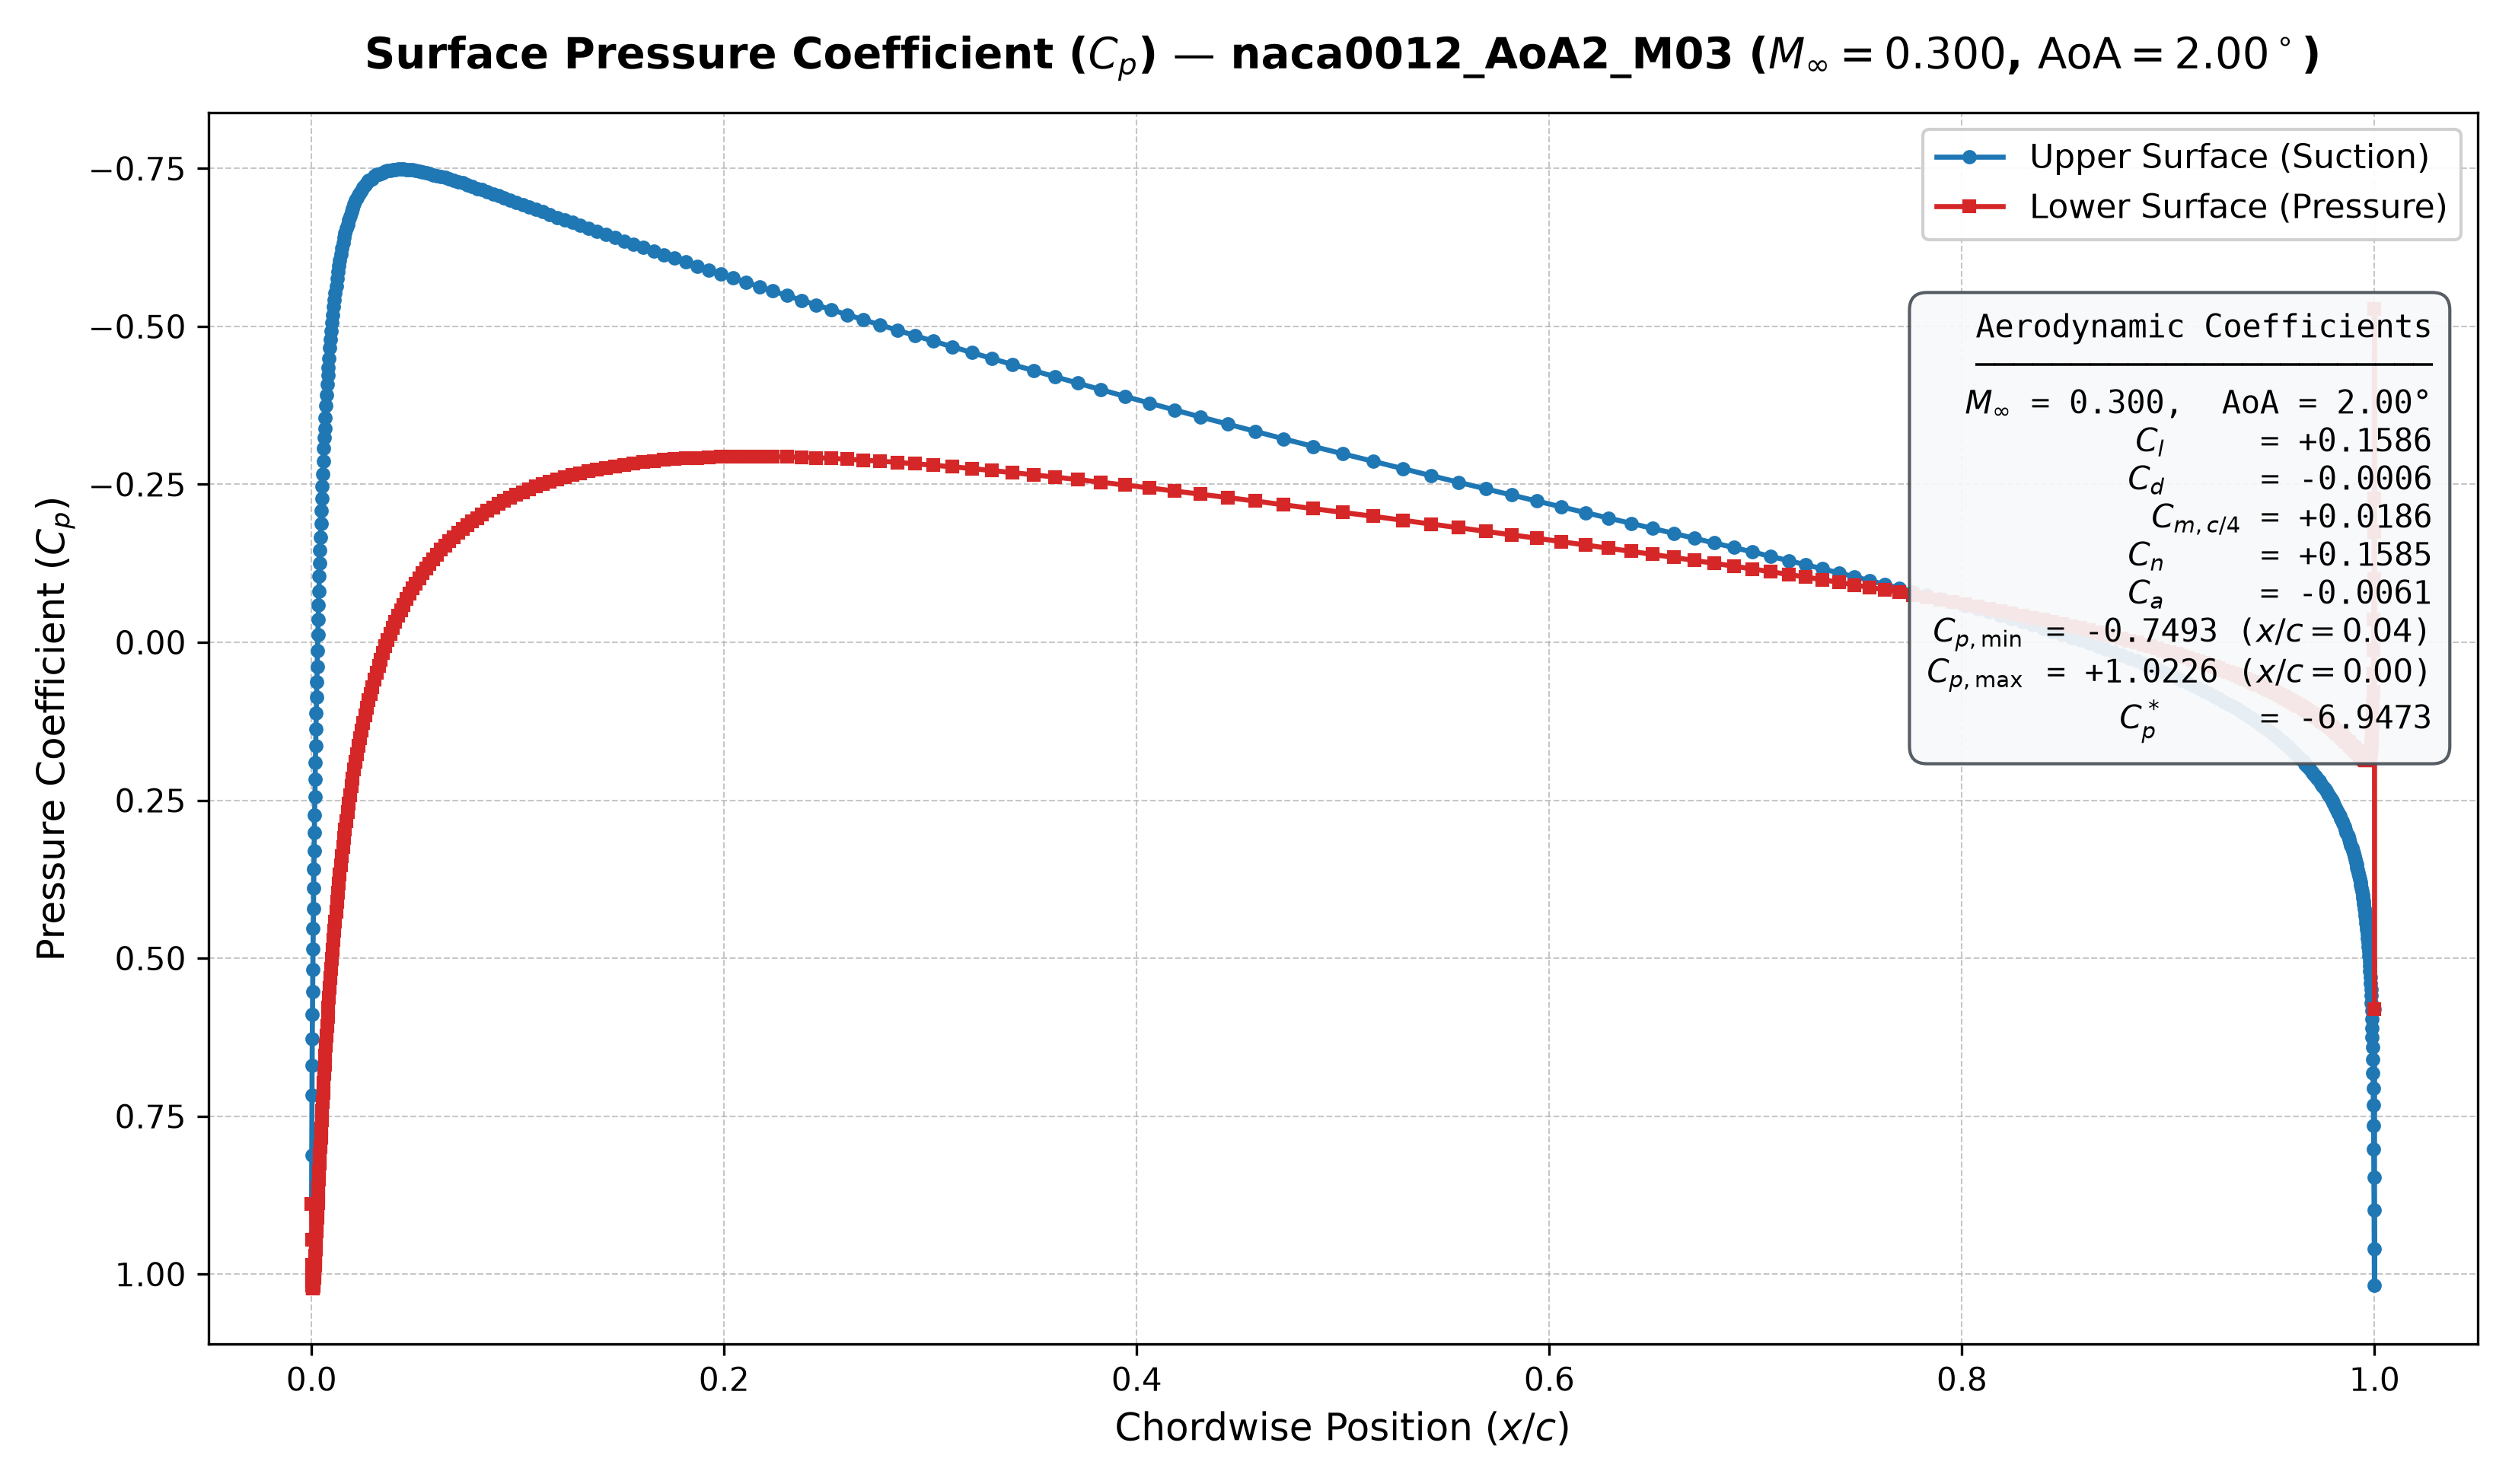

Values plotted in this chart, from the file beside it:
x, y, Cp
1, -0.000000, 0.58
0.9999, 0.000011, 1.017
0.9998, 0.000023, 0.9605
0.9998, 0.000035, 0.8984
0.9997, 0.000048, 0.8464
0.9996, 0.000060, 0.8019
0.9995, 0.000074, 0.7644
0.9994, 0.000087, 0.7325
0.9993, 0.000101, 0.7057
0.9992, 0.000115, 0.682
0.9991, 0.000130, 0.6604
0.999, 0.000146, 0.6414
0.9989, 0.000161, 0.6253
0.9988, 0.000177, 0.6102
0.9987, 0.000194, 0.5961
0.9985, 0.000211, 0.5829
0.9984, 0.000229, 0.5705
0.9983, 0.000247, 0.5591
0.9982, 0.000266, 0.5488
0.998, 0.000285, 0.5393
0.9979, 0.000305, 0.5296
0.9978, 0.000326, 0.5198
0.9976, 0.000347, 0.5121
0.9975, 0.000368, 0.5046
0.9973, 0.000391, 0.4962
0.9971, 0.000414, 0.4891
0.997, 0.000437, 0.4824
0.9968, 0.000462, 0.4751
0.9966, 0.000487, 0.4685
0.9965, 0.000513, 0.4613
0.9963, 0.000540, 0.4542
0.9961, 0.000567, 0.4489
0.9959, 0.000595, 0.444
0.9957, 0.000624, 0.4384
0.9955, 0.000654, 0.4326
0.9953, 0.000685, 0.427
0.995, 0.000717, 0.4211
0.9948, 0.000750, 0.4144
0.9946, 0.000784, 0.4093
0.9943, 0.000818, 0.4053
0.9941, 0.000854, 0.3997
0.9938, 0.000891, 0.3938
0.9936, 0.000929, 0.3888
0.9933, 0.000968, 0.3839
0.993, 0.001008, 0.3796
0.9927, 0.001049, 0.3751
0.9925, 0.001092, 0.3697
0.9921, 0.001136, 0.3645
0.9918, 0.001181, 0.3604
0.9915, 0.001227, 0.3563
0.9912, 0.001275, 0.352
0.9908, 0.001324, 0.3476
0.9905, 0.001375, 0.3429
0.9901, 0.001427, 0.3383
0.9897, 0.001481, 0.3339
0.9894, 0.001536, 0.3302
0.989, 0.001593, 0.3258
0.9885, 0.001652, 0.3211
0.9881, 0.001712, 0.3168
0.9877, 0.001775, 0.3114
... 652 more rows
